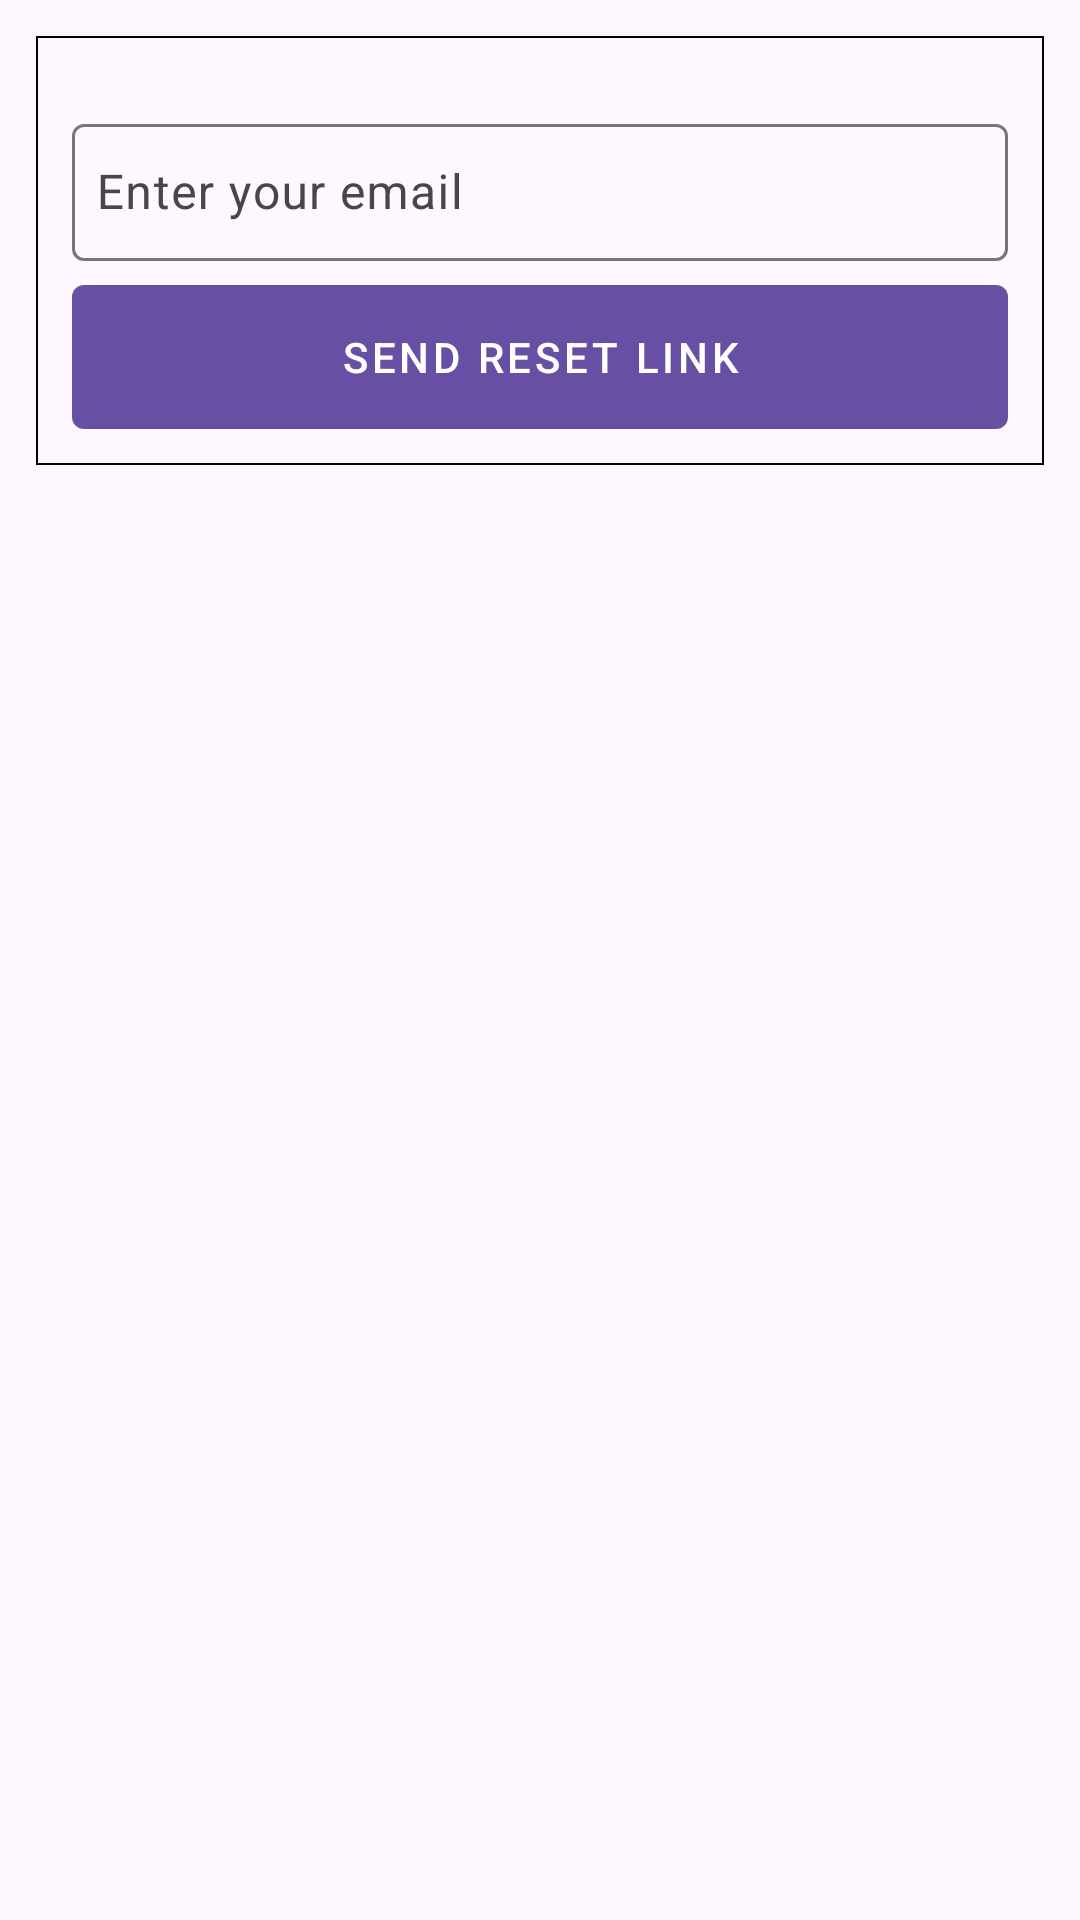

This screen was rendered from an Android layout file. Write that file and the resources it references.
<!-- AndroidManifest.xml: application theme Theme.SignInWithFireBase -->
<!-- res/layout/activity_forgot_password.xml -->
<?xml version="1.0" encoding="utf-8"?>
<LinearLayout xmlns:android="http://schemas.android.com/apk/res/android"
    xmlns:app="http://schemas.android.com/apk/res-auto"
    xmlns:tools="http://schemas.android.com/tools"
    android:layout_width="match_parent"
    android:layout_height="match_parent"
    tools:context=".ForgotPassword">

    <com.google.android.material.card.MaterialCardView
        android:layout_width="match_parent"
        android:layout_height="wrap_content"
        android:layout_margin="12dp"
        android:elevation="8dp"
        app:cardCornerRadius="0dp"
        app:strokeColor="@color/black"
        app:strokeWidth="0.5dp">

        <LinearLayout
            android:layout_width="match_parent"
            android:layout_height="wrap_content"
            android:layout_margin="12dp"
            android:orientation="vertical">

            <com.google.android.material.textfield.TextInputLayout
                android:id="@+id/forgot_email_til"
                style="@style/ThemeOverlay.Material3.AutoCompleteTextView.OutlinedBox"
                android:layout_width="match_parent"
                android:layout_height="wrap_content"
                android:layout_marginTop="12dp">

                <com.google.android.material.textfield.TextInputEditText
                    android:id="@+id/forgotPw_email"
                    android:layout_width="match_parent"
                    android:layout_height="wrap_content"
                    android:hint="@string/emailForgotPassword"
                    android:inputType="text"
                    android:paddingHorizontal="8dp"
                    android:paddingVertical="12dp" />
            </com.google.android.material.textfield.TextInputLayout>




            <com.google.android.material.button.MaterialButton
                android:id="@+id/btn_sendEmail"
                style="@style/Widget.MaterialComponents.Button"
                android:layout_width="match_parent"
                android:layout_height="wrap_content"
                android:layout_marginTop="8dp"
                android:insetTop="0dp"
                android:insetBottom="0dp"
                android:text="@string/btnSendEmail" />


        </LinearLayout>
    </com.google.android.material.card.MaterialCardView>

</LinearLayout>
<!-- resources referenced by this layout -->
<resources>
  <string name="btnSendEmail">Send Reset Link</string>
  <string name="emailForgotPassword">Enter your email</string>
  <style name="Theme.SignInWithFireBase" parent="Base.Theme.SignInWithFireBase" />
  <style name="Base.Theme.SignInWithFireBase" parent="Theme.Material3.DayNight.NoActionBar">
          
          
      </style>
  <!-- not gathered from this repository: default colours our renderer supplied (Android Studio template values) -->
  <color name="black">#FF000000</color>
</resources>
